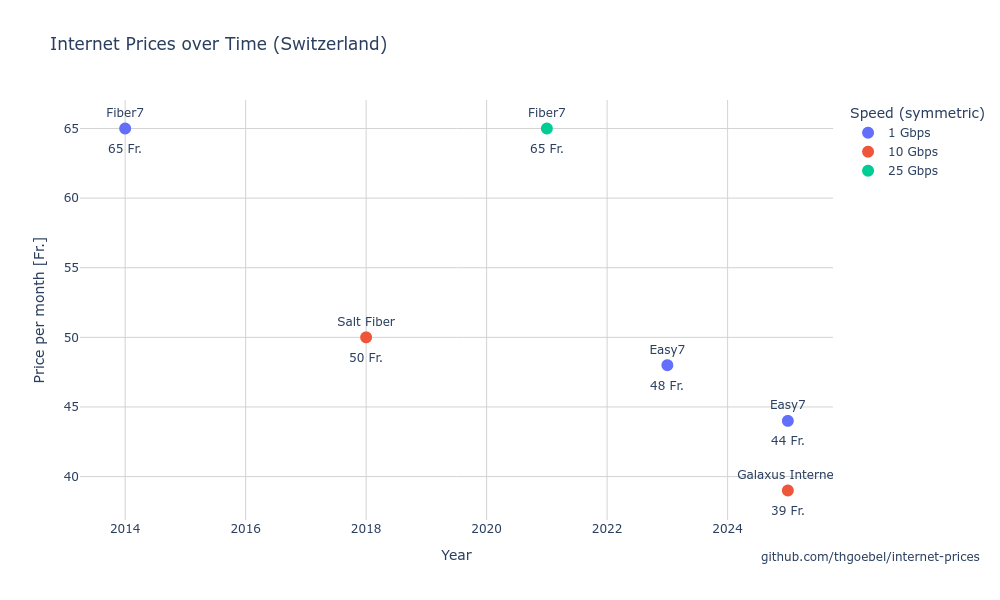

The file beside this chart, header and first rows:
Year, Speed [Gbps], Price per month [Fr.], Product, Link
2014, 1, 65, Fiber7, https://web.archive.org/web/202505091413…
2018, 10, 50, Salt Fiber, https://web.archive.org/web/202505091418…
2021, 25, 65, Fiber7, https://web.archive.org/web/202505091407…
2023, 1, 48, Easy7, https://web.archive.org/web/202505091409…
2025, 1, 44, Easy7, https://web.archive.org/web/202501221332…
2025, 10, 39, Galaxus Internet, https://web.archive.org/web/202505091405…
